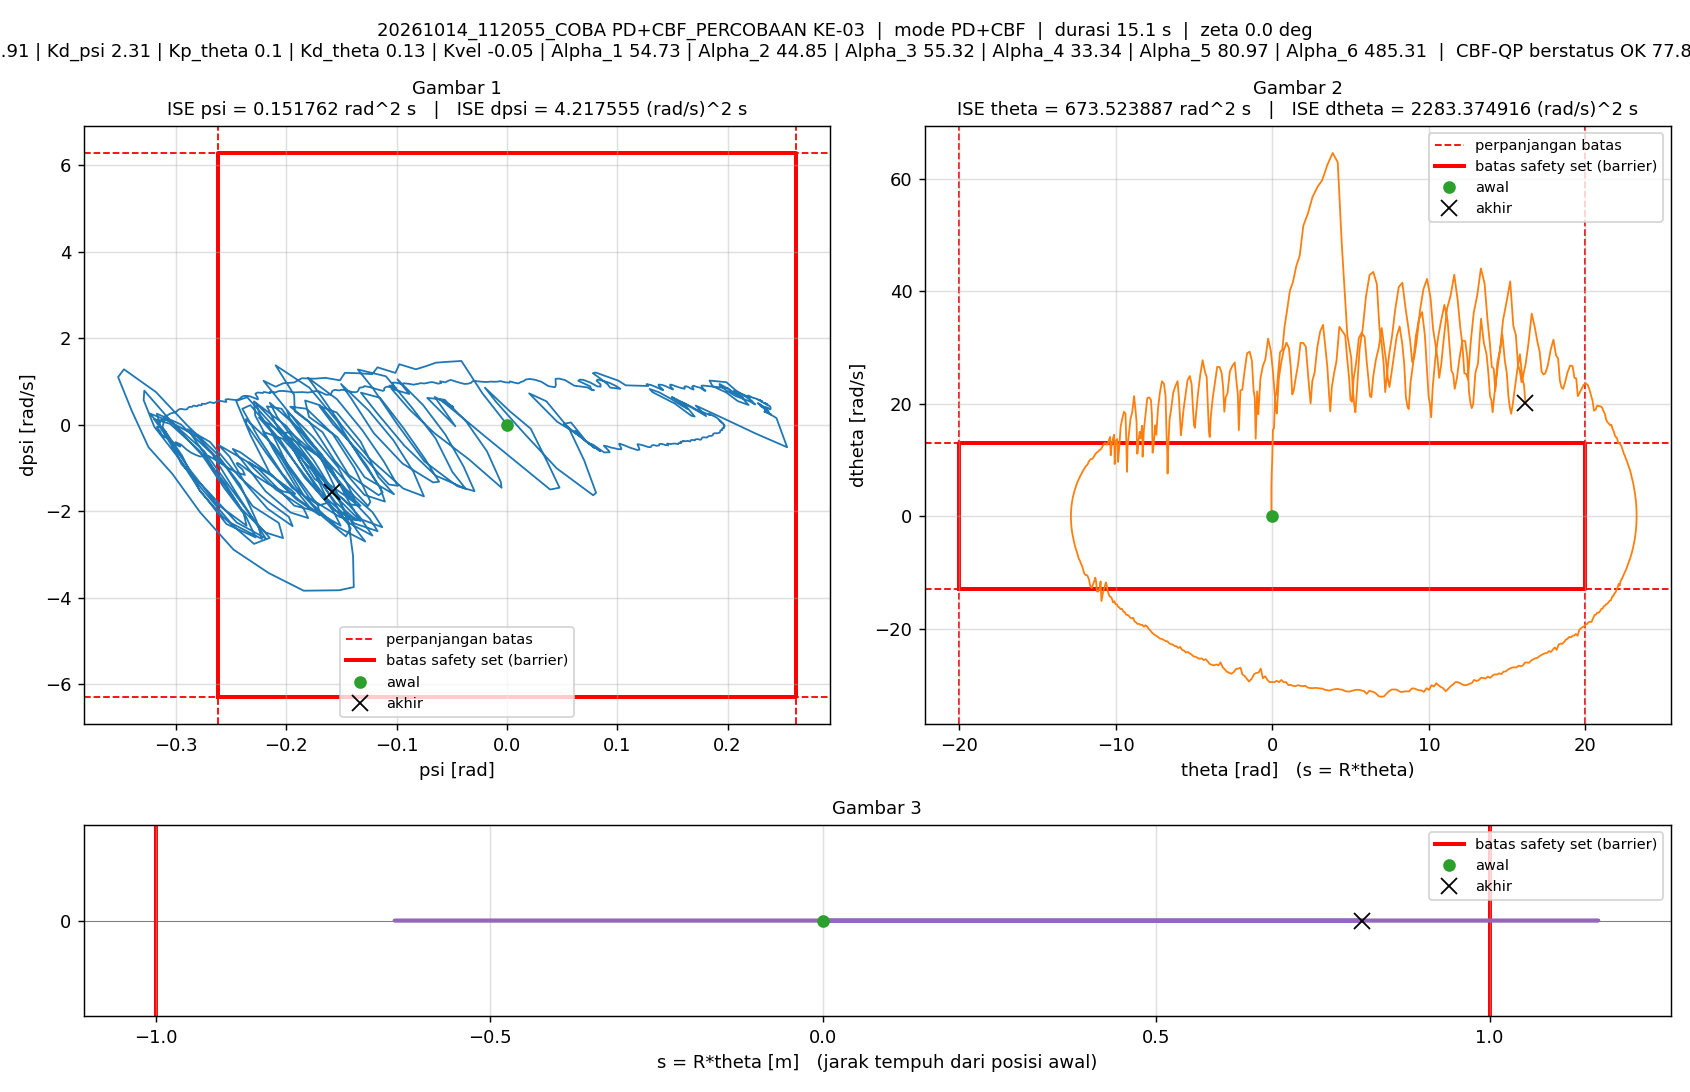

The file beside this chart, header and first rows:
t_s, theta_rad, dtheta_rad_s, psi_rad, dpsi_rad_s, error_theta, error_dtheta, error_psi, error_dpsi, u_PD_Nm, u_Nm, status_cbf, dorong_N, ISE_theta, ISE_dtheta, ISE_psi, ISE_dpsi, Kp_psi, Kd_psi, Kp_theta, Kd_theta, Kvel, Alpha_1, Alpha_2
0.005, 0.01069, -0.001264, -0.0001413, -0.002752, -0.01069, 0.001264, 0.0001413, 0.002752, -0.006995, -0.006995, AMAN, 0, 5.7140853e-07, 7.9838637e-09, 9.980515e-11, 3.7878805e-08, 10.91, 2.31, 0.1, 0.13, -0.05, 54.73, 44.85
0.01, 0.01072, -0.001044, -0.0001189, -0.002478, -0.01072, 0.001044, 0.0001189, 0.002478, -0.006084, -0.006084, AMAN, 0, 1.146008e-06, 1.3437647e-08, 1.7047476e-10, 6.8570035e-08, 10.91, 2.31, 0.1, 0.13, -0.05, 54.73, 44.85
0.015, 0.01055, -0.002697, -0.0002827, 0.0007258, -0.01055, 0.002697, 0.0002827, -0.0007258, -0.0007039, -0.0007039, AMAN, 0, 1.7022747e-06, 4.9811645e-08, 5.7018073e-10, 7.1204146e-08, 10.91, 2.31, 0.1, 0.13, -0.05, 54.73, 44.85
0.02, 0.01035, -0.003127, -0.0004596, 0.001528, -0.01035, 0.003127, 0.0004596, -0.001528, -0.0008567, -0.0008567, AMAN, 0, 2.2378269e-06, 9.8699996e-08, 1.6263932e-09, 8.287491e-08, 10.91, 2.31, 0.1, 0.13, -0.05, 54.73, 44.85
0.025, 0.01041, 0.006609, -0.0004098, 0.001779, -0.01041, -0.006609, 0.0004098, -0.001779, 0.001539, 0.001539, AMAN, 0, 2.779165e-06, 3.1709388e-07, 2.4660283e-09, 9.8705917e-08, 10.91, 2.31, 0.1, 0.13, -0.05, 54.73, 44.85
0.03, 0.01033, -0.0007784, -0.0004816, 0.001192, -0.01033, 0.0007784, 0.0004816, -0.001192, -0.001569, -0.001569, AMAN, 0, 3.3125808e-06, 3.2012372e-07, 3.6257193e-09, 1.0581151e-07, 10.91, 2.31, 0.1, 0.13, -0.05, 54.73, 44.85
0.035, 0.01035, -4.5075278e-05, -0.0004494, 0.001401, -0.01035, 4.5075278e-05, 0.0004494, -0.001401, -0.0006365, -0.0006365, AMAN, 0, 3.8486092e-06, 3.2013388e-07, 4.6356488e-09, 1.1563104e-07, 10.91, 2.31, 0.1, 0.13, -0.05, 54.73, 44.85
0.04, 0.01029, -0.003454, -0.0005083, -0.001459, -0.01029, 0.003454, 0.0005083, 0.001459, -0.008336, -0.008336, AMAN, 0, 4.3776707e-06, 3.7976847e-07, 5.9272744e-09, 1.2627876e-07, 10.91, 2.31, 0.1, 0.13, -0.05, 54.73, 44.85
0.045, 0.01022, -0.000276, -0.000565, 0.001981, -0.01022, 0.000276, 0.000565, -0.001981, -0.0006019, -0.0006019, AMAN, 0, 4.8998354e-06, 3.8014946e-07, 7.5231714e-09, 1.458973e-07, 10.91, 2.31, 0.1, 0.13, -0.05, 54.73, 44.85
0.05, 0.009949, -0.00342, -0.0008009, 0.006062, -0.009949, 0.00342, 0.0008009, -0.006062, 0.005816, 0.005816, AMAN, 0, 5.3947198e-06, 4.3863119e-07, 1.0730226e-08, 3.2964591e-07, 10.91, 2.31, 0.1, 0.13, -0.05, 54.73, 44.85
0.055, 0.01006, 0.002346, -0.0006703, 0.002473, -0.01006, -0.002346, 0.0006703, -0.002473, -0.0002904, -0.0002904, AMAN, 0, 5.9008042e-06, 4.6615419e-07, 1.297683e-08, 3.602141e-07, 10.91, 2.31, 0.1, 0.13, -0.05, 54.73, 44.85
0.06, 0.01024, 0.003112, -0.0005011, 0.001219, -0.01024, -0.003112, 0.0005011, -0.001219, -0.001222, -0.001222, AMAN, 0, 6.4252381e-06, 5.1459168e-07, 1.4232099e-08, 3.6764491e-07, 10.91, 2.31, 0.1, 0.13, -0.05, 54.73, 44.85
0.065, 0.01015, -0.008283, -0.0005649, 0.00308, -0.01015, 0.008283, 0.0005649, -0.00308, 0.0008881, 0.0008881, AMAN, 0, 6.9400692e-06, 8.5760061e-07, 1.5827929e-08, 4.1506264e-07, 10.91, 2.31, 0.1, 0.13, -0.05, 54.73, 44.85
0.07, 0.01011, 9.5028303e-05, -0.0005499, 0.006915, -0.01011, -9.5028303e-05, 0.0005499, -0.006915, 0.011, 0.011, AMAN, 0, 7.4512228e-06, 8.5764576e-07, 1.7339953e-08, 6.5416134e-07, 10.91, 2.31, 0.1, 0.13, -0.05, 54.73, 44.85
0.075, 0.01021, 0.004481, -0.0004542, 0.0001863, -0.01021, -0.004481, 0.0004542, -0.0001863, -0.002921, -0.002921, AMAN, 0, 7.9723771e-06, 9.5802198e-07, 1.8371241e-08, 6.5433479e-07, 10.91, 2.31, 0.1, 0.13, -0.05, 54.73, 44.85
0.08, 0.01063, 0.009517, -8.4594495e-05, -0.00411, -0.01063, -0.009517, 8.4594495e-05, 0.00411, -0.008116, -0.008116, AMAN, 0, 8.5371911e-06, 1.4109078e-06, 1.8407022e-08, 7.3877489e-07, 10.91, 2.31, 0.1, 0.13, -0.05, 54.73, 44.85
0.085, 0.01047, -0.0009478, -0.0002605, 0.003924, -0.01047, 0.0009478, 0.0002605, -0.003924, 0.007146, 0.007146, AMAN, 0, 9.0847792e-06, 1.4153994e-06, 1.8746447e-08, 8.1577873e-07, 10.91, 2.31, 0.1, 0.13, -0.05, 54.73, 44.85
0.09, 0.009875, -0.01898, -0.0007435, 0.01033, -0.009875, 0.01898, 0.0007435, -0.01033, 0.01428, 0.01428, AMAN, 0, 9.572402e-06, 3.2163874e-06, 2.1510737e-08, 1.3497671e-06, 10.91, 2.31, 0.1, 0.13, -0.05, 54.73, 44.85
0.095, 0.01031, -0.0001274, -0.0002441, 0.00201, -0.01031, 0.0001274, 0.0002441, -0.00201, 0.002995, 0.002995, AMAN, 0, 1.0103779e-05, 3.2164685e-06, 2.1808776e-08, 1.3699759e-06, 10.91, 2.31, 0.1, 0.13, -0.05, 54.73, 44.85
0.1, 0.01092, 0.02223, 0.0002735, -0.005976, -0.01092, -0.02223, -0.0002735, 0.005976, -0.00684, -0.00684, AMAN, 0, 1.0700237e-05, 5.6871262e-06, 2.2182652e-08, 1.5485585e-06, 10.91, 2.31, 0.1, 0.13, -0.05, 54.73, 44.85
0.105, 0.011, 0.01579, 0.0002262, -0.005756, -0.011, -0.01579, -0.0002262, 0.005756, -0.007677, -0.007677, AMAN, 0, 1.1304771e-05, 6.9333328e-06, 2.2438393e-08, 1.7142186e-06, 10.91, 2.31, 0.1, 0.13, -0.05, 54.73, 44.85
0.11, 0.01056, -0.004543, -0.000237, 0.0001581, -0.01056, 0.004543, 0.000237, -0.0001581, -0.001755, -0.001755, AMAN, 0, 1.1862499e-05, 7.0365137e-06, 2.2719351e-08, 1.7143436e-06, 10.91, 2.31, 0.1, 0.13, -0.05, 54.73, 44.85
0.115, 0.01006, -0.02369, -0.0006317, 0.008951, -0.01006, 0.02369, 0.0006317, -0.008951, 0.01171, 0.01171, AMAN, 0, 1.2368468e-05, 9.8435007e-06, 2.4714826e-08, 2.1149697e-06, 10.91, 2.31, 0.1, 0.13, -0.05, 54.73, 44.85
0.12, 0.009815, -0.02672, -0.0006943, 0.006833, -0.009815, 0.02672, 0.0006943, -0.006833, 0.005719, 0.005719, AMAN, 0, 1.2850153e-05, 1.3412746e-05, 2.7124745e-08, 2.3484448e-06, 10.91, 2.31, 0.1, 0.13, -0.05, 54.73, 44.85
0.125, 0.01038, 0.004376, -7.4620101e-05, -0.001215, -0.01038, -0.004376, 7.4620101e-05, 0.001215, -0.002014, -0.002014, AMAN, 0, 1.33893e-05, 1.3508475e-05, 2.7152586e-08, 2.3558293e-06, 10.91, 2.31, 0.1, 0.13, -0.05, 54.73, 44.85
0.13, 0.01081, 0.0256, 0.0002471, -0.00497, -0.01081, -0.0256, -0.0002471, 0.00497, -0.004376, -0.004376, AMAN, 0, 1.3973681e-05, 1.6786027e-05, 2.7457982e-08, 2.4793515e-06, 10.91, 2.31, 0.1, 0.13, -0.05, 54.73, 44.85
0.135, 0.01068, 0.01216, 1.2528782e-05, -0.001643, -0.01068, -0.01216, -1.2528782e-05, 0.001643, -0.001009, -0.001009, AMAN, 0, 1.4543871e-05, 1.7525861e-05, 2.7458767e-08, 2.4928444e-06, 10.91, 2.31, 0.1, 0.13, -0.05, 54.73, 44.85
0.14, 0.01031, -0.00668, -0.0003633, 0.0009447, -0.01031, 0.00668, 0.0003633, -0.0009447, -0.001619, -0.001619, AMAN, 0, 1.5075123e-05, 1.7748962e-05, 2.811865e-08, 2.4973069e-06, 10.91, 2.31, 0.1, 0.13, -0.05, 54.73, 44.85
0.145, 0.01009, -0.01924, -0.0004942, 0.003109, -0.01009, 0.01924, 0.0004942, -0.003109, 0.000298, 0.000298, AMAN, 0, 1.5584627e-05, 1.9598963e-05, 2.9339977e-08, 2.5456287e-06, 10.91, 2.31, 0.1, 0.13, -0.05, 54.73, 44.85
0.15, 0.01006, -0.00852, -0.0004371, 0.004914, -0.01006, 0.00852, 0.0004371, -0.004914, 0.006482, 0.006482, AMAN, 0, 1.6091116e-05, 1.9961905e-05, 3.0295378e-08, 2.6663785e-06, 10.91, 2.31, 0.1, 0.13, -0.05, 54.73, 44.85
0.155, 0.01018, 0.002976, -0.0003036, 0.001569, -0.01018, -0.002976, 0.0003036, -0.001569, 0.001716, 0.001716, AMAN, 0, 1.6608819e-05, 2.0006199e-05, 3.075621e-08, 2.6786824e-06, 10.91, 2.31, 0.1, 0.13, -0.05, 54.73, 44.85
0.16, 0.01056, 0.02019, 2.3612774e-06, -0.001648, -0.01056, -0.02019, -2.3612774e-06, 0.001648, -9.9920061e-05, -9.9920061e-05, AMAN, 0, 1.7166481e-05, 2.2045057e-05, 3.0756238e-08, 2.6922622e-06, 10.91, 2.31, 0.1, 0.13, -0.05, 54.73, 44.85
0.165, 0.0106, 0.00897, -3.9846451e-05, -0.003563, -0.0106, -0.00897, 3.9846451e-05, 0.003563, -0.006438, -0.006438, AMAN, 0, 1.7728273e-05, 2.2447386e-05, 3.0764177e-08, 2.7557249e-06, 10.91, 2.31, 0.1, 0.13, -0.05, 54.73, 44.85
0.17, 0.01052, 0.002754, -0.0001404, 0.003097, -0.01052, -0.002754, 0.0001404, -0.003097, 0.007033, 0.007033, AMAN, 0, 1.8281984e-05, 2.2485313e-05, 3.086269e-08, 2.8036833e-06, 10.91, 2.31, 0.1, 0.13, -0.05, 54.73, 44.85
0.175, 0.01012, -0.01844, -0.0004613, 0.007486, -0.01012, 0.01844, 0.0004613, -0.007486, 0.01087, 0.01087, AMAN, 0, 1.8794468e-05, 2.4185455e-05, 3.1926618e-08, 3.0838534e-06, 10.91, 2.31, 0.1, 0.13, -0.05, 54.73, 44.85
0.18, 0.01039, -0.005057, -0.0001118, 0.0004234, -0.01039, 0.005057, 0.0001118, -0.0004234, 0.0001408, 0.0001408, AMAN, 0, 1.9334728e-05, 2.4313343e-05, 3.1989064e-08, 3.0847496e-06, 10.91, 2.31, 0.1, 0.13, -0.05, 54.73, 44.85
0.185, 0.01087, 0.01397, 0.0003039, -0.003736, -0.01087, -0.01397, -0.0003039, 0.003736, -0.002412, -0.002412, AMAN, 0, 1.992521e-05, 2.5289693e-05, 3.2450988e-08, 3.1545556e-06, 10.91, 2.31, 0.1, 0.13, -0.05, 54.73, 44.85
0.19, 0.01086, 0.003231, 0.0002425, -0.002013, -0.01086, -0.003231, -0.0002425, 0.002013, -0.0004984, -0.0004984, AMAN, 0, 2.0514572e-05, 2.5341898e-05, 3.2745022e-08, 3.1748151e-06, 10.91, 2.31, 0.1, 0.13, -0.05, 54.73, 44.85
0.195, 0.01074, -0.009901, 0.0001496, 0.002411, -0.01074, 0.009901, -0.0001496, -0.002411, 0.006988, 0.006988, AMAN, 0, 2.1091045e-05, 2.5832041e-05, 3.2856873e-08, 3.2038773e-06, 10.91, 2.31, 0.1, 0.13, -0.05, 54.73, 44.85
0.2, 0.01075, -0.005938, 0.000219, 0.0009843, -0.01075, 0.005938, -0.000219, -0.0009843, 0.004966, 0.004966, AMAN, 0, 2.166897e-05, 2.6008327e-05, 3.309671e-08, 3.2087211e-06, 10.91, 2.31, 0.1, 0.13, -0.05, 54.73, 44.85
0.205, 0.01122, 0.01149, 0.0006501, -0.006551, -0.01122, -0.01149, -0.0006501, 0.006551, -0.005423, -0.005423, AMAN, 0, 2.2298959e-05, 2.6668675e-05, 3.5210006e-08, 3.4232978e-06, 10.91, 2.31, 0.1, 0.13, -0.05, 54.73, 44.85
0.21, 0.0114, 0.009298, 0.0007468, -0.005967, -0.0114, -0.009298, -0.0007468, 0.005967, -0.003287, -0.003287, AMAN, 0, 2.2949151e-05, 2.7100935e-05, 3.7998667e-08, 3.6013172e-06, 10.91, 2.31, 0.1, 0.13, -0.05, 54.73, 44.85
0.215, 0.01104, -0.009064, 0.0003804, -0.0007862, -0.01104, 0.009064, -0.0003804, 0.0007862, 0.00226, 0.00226, AMAN, 0, 2.3558857e-05, 2.7511697e-05, 3.8722146e-08, 3.6044076e-06, 10.91, 2.31, 0.1, 0.13, -0.05, 54.73, 44.85
0.22, 0.01086, -0.0164, 0.0002872, 0.00135, -0.01086, 0.0164, -0.0002872, -0.00135, 0.005206, 0.005206, AMAN, 0, 2.4149082e-05, 2.8855805e-05, 3.913458e-08, 3.6135154e-06, 10.91, 2.31, 0.1, 0.13, -0.05, 54.73, 44.85
0.225, 0.01109, 0.0005444, 0.0005455, -1.6320283e-05, -0.01109, -0.0005444, -0.0005455, 1.6320283e-05, 0.007093, 0.007093, AMAN, 0, 2.4763895e-05, 2.8857287e-05, 4.0622488e-08, 3.6135167e-06, 10.91, 2.31, 0.1, 0.13, -0.05, 54.73, 44.85
0.23, 0.01148, 0.01724, 0.0008613, -0.006232, -0.01148, -0.01724, -0.0008613, 0.006232, -0.001611, -0.001611, AMAN, 0, 2.5422634e-05, 3.0342541e-05, 4.4331497e-08, 3.807716e-06, 10.91, 2.31, 0.1, 0.13, -0.05, 54.73, 44.85
0.235, 0.01176, 0.01515, 0.001023, -0.009831, -0.01176, -0.01515, -0.001023, 0.009831, -0.008409, -0.008409, AMAN, 0, 2.6114269e-05, 3.1490134e-05, 4.9559297e-08, 4.2909824e-06, 10.91, 2.31, 0.1, 0.13, -0.05, 54.73, 44.85
0.24, 0.01152, 0.00473, 0.0007045, -0.004444, -0.01152, -0.00473, -0.0007045, 0.004444, -0.0008136, -0.0008136, AMAN, 0, 2.6777896e-05, 3.1601996e-05, 5.2040822e-08, 4.3897459e-06, 10.91, 2.31, 0.1, 0.13, -0.05, 54.73, 44.85
0.245, 0.01104, -0.01829, 0.0002693, 0.001929, -0.01104, 0.01829, -0.0002693, -0.001929, 0.006122, 0.006122, AMAN, 0, 2.7387661e-05, 3.3274135e-05, 5.2403567e-08, 4.4083537e-06, 10.91, 2.31, 0.1, 0.13, -0.05, 54.73, 44.85
0.25, 0.01088, -0.02037, 0.0002321, 0.004186, -0.01088, 0.02037, -0.0002321, -0.004186, 0.01064, 0.01064, AMAN, 0, 2.7979193e-05, 3.5349011e-05, 5.2672997e-08, 4.4959647e-06, 10.91, 2.31, 0.1, 0.13, -0.05, 54.73, 44.85
0.255, 0.01128, 0.0009698, 0.0006738, -0.001317, -0.01128, -0.0009698, -0.0006738, 0.001317, 0.005563, 0.005563, AMAN, 0, 2.8614897e-05, 3.5353713e-05, 5.4943139e-08, 4.5046349e-06, 10.91, 2.31, 0.1, 0.13, -0.05, 54.73, 44.85
0.26, 0.0119, 0.02223, 0.001182, -0.01367, -0.0119, -0.02223, -0.001182, 0.01367, -0.01459, -0.01459, AMAN, 0, 2.9322934e-05, 3.7824405e-05, 6.1932792e-08, 5.4385501e-06, 10.91, 2.31, 0.1, 0.13, -0.05, 54.73, 44.85
0.265, 0.01213, 0.0233, 0.001236, -0.01114, -0.01213, -0.0233, -0.001236, 0.01114, -0.008003, -0.008003, AMAN, 0, 3.0058511e-05, 4.0539182e-05, 6.9577329e-08, 6.0591398e-06, 10.91, 2.31, 0.1, 0.13, -0.05, 54.73, 44.85
0.27, 0.01143, -0.004197, 0.0004853, 0.003037, -0.01143, 0.004197, -0.0004853, -0.003037, 0.01291, 0.01291, AMAN, 0, 3.0711176e-05, 4.0627252e-05, 7.0755099e-08, 6.1052453e-06, 10.91, 2.31, 0.1, 0.13, -0.05, 54.73, 44.85
0.275, 0.01088, -0.02707, 5.9833083e-05, 0.00868, -0.01088, 0.02707, -5.9833083e-05, -0.00868, 0.01827, 0.01827, AMAN, 0, 3.1302822e-05, 4.4291888e-05, 7.0772999e-08, 6.4819964e-06, 10.91, 2.31, 0.1, 0.13, -0.05, 54.73, 44.85
0.28, 0.01139, -0.002497, 0.0006619, -0.0004173, -0.01139, 0.002497, -0.0006619, 0.0004173, 0.007072, 0.007072, AMAN, 0, 3.1951635e-05, 4.4323061e-05, 7.2963671e-08, 6.4828669e-06, 10.91, 2.31, 0.1, 0.13, -0.05, 54.73, 44.85
0.285, 0.01224, 0.02587, 0.001384, -0.01165, -0.01224, -0.02587, -0.001384, 0.01165, -0.007224, -0.007224, AMAN, 0, 3.2700348e-05, 4.7668057e-05, 8.2540877e-08, 7.1613829e-06, 10.91, 2.31, 0.1, 0.13, -0.05, 54.73, 44.85
0.29, 0.01254, 0.02705, 0.00149, -0.01212, -0.01254, -0.02705, -0.00149, 0.01212, -0.006977, -0.006977, AMAN, 0, 3.3486021e-05, 5.1325965e-05, 9.3640411e-08, 7.8961223e-06, 10.91, 2.31, 0.1, 0.13, -0.05, 54.73, 44.85
0.295, 0.01212, 0.003623, 0.0009572, -0.008764, -0.01212, -0.003623, -0.0009572, 0.008764, -0.008118, -0.008118, AMAN, 0, 3.4220254e-05, 5.1391588e-05, 9.8221363e-08, 8.280123e-06, 10.91, 2.31, 0.1, 0.13, -0.05, 54.73, 44.85
0.3, 0.01166, -0.01935, 0.000519, -0.005504, -0.01166, 0.01935, -0.000519, 0.005504, -0.008401, -0.008401, AMAN, 0, 3.4900391e-05, 5.3264384e-05, 9.956825e-08, 8.4315873e-06, 10.91, 2.31, 0.1, 0.13, -0.05, 54.73, 44.85
... 2,969 more rows
